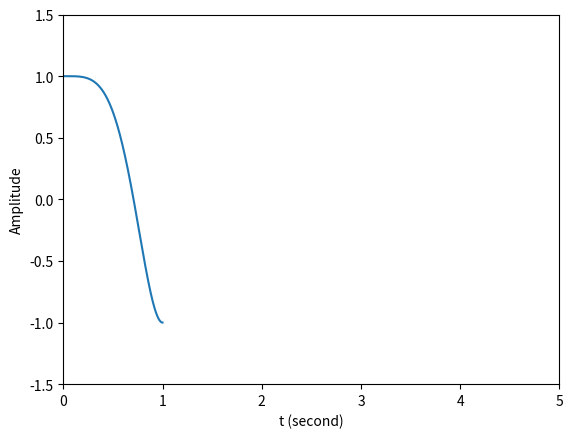

Source code (Python):
import numpy as np
import scipy.signal as signal
import matplotlib.pyplot as plt

t = np.linspace( 0, 1, 1000, endpoint = False )	# 定義時間陣列
x = signal.chirp( t, 0, 5, 5, 'linear' )		# 產生啁啾訊號

plt.plot( t, x )								# 繪圖
plt.xlabel( 't (second)' )
plt.ylabel( 'Amplitude' )
plt.axis( [ 0, 5, -1.5, 1.5 ] )

plt.show( )